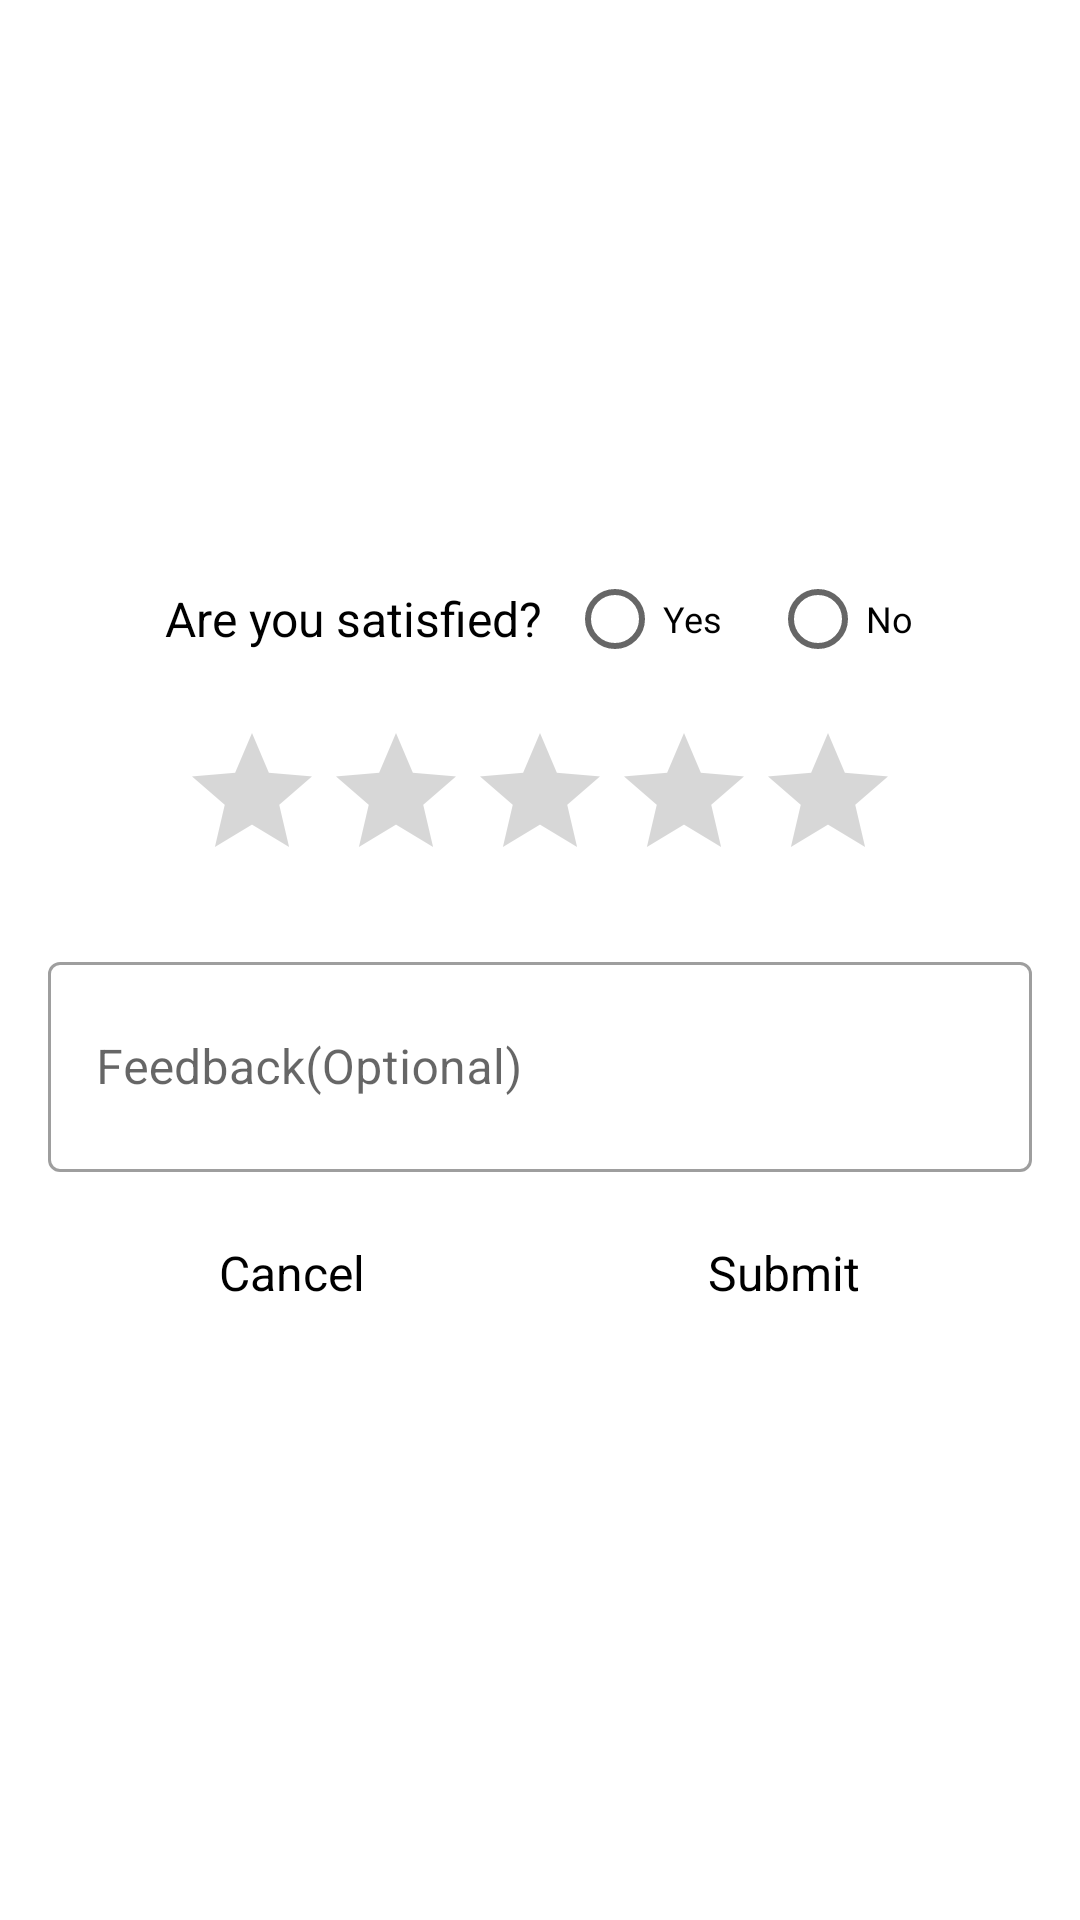

Here is an Android app screen rendered from its layout file. Give the layout XML and the strings, colors and styles it references.
<!-- AndroidManifest.xml: application theme Theme.HalalFoodAuthorityOSS -->
<!-- res/layout/rating_dialogue.xml -->
<?xml version="1.0" encoding="utf-8"?>
<LinearLayout xmlns:android="http://schemas.android.com/apk/res/android"
    android:layout_width="match_parent"
    android:layout_height="wrap_content"
    android:orientation="vertical"
    android:padding="@dimen/dp16"
    android:gravity="center">

    <LinearLayout
        android:layout_width="wrap_content"
        android:layout_height="wrap_content"
        >

        <TextView
            android:layout_width="wrap_content"
            android:layout_height="wrap_content"
            android:layout_gravity="center"
            android:text="Are you satisfied?"
            android:textColor="@color/black"
            android:textSize="@dimen/sp16" />

        <RadioGroup
            android:id="@+id/radioGroup"
            android:layout_marginLeft="@dimen/dp8"
            android:layout_width="wrap_content"
            android:layout_height="wrap_content"
            android:orientation="horizontal">

            <RadioButton
                android:id="@+id/yes"
                android:layout_width="wrap_content"
                android:layout_height="wrap_content"
                android:text="Yes"
                android:textColor="@color/black"
                android:textSize="12sp" />

            <RadioButton
                android:id="@+id/no"
                android:layout_width="wrap_content"
                android:layout_height="wrap_content"
                android:text="No"
                android:layout_marginLeft="@dimen/dp16"
                android:textColor="@color/black"
                android:textSize="12sp" />
        </RadioGroup>
    </LinearLayout>

    <RatingBar
        android:id="@+id/dialog_ratingbar"
        android:layout_width="wrap_content"
        android:layout_height="wrap_content"
        android:layout_gravity="center"
        android:layout_marginTop="10dp"
        android:layout_marginBottom="10dp"
        android:clickable="true"
        android:isIndicator="false"
        android:numStars="5"
        android:rating="0"
        android:stepSize="1.0" />

    <com.google.android.material.textfield.TextInputLayout
        style="@style/Widget.MaterialComponents.TextInputLayout.OutlinedBox"
        android:layout_width="match_parent"
        android:layout_height="wrap_content"
        android:layout_marginTop="@dimen/dp8"
        android:hint="Feedback(Optional)">

        <com.google.android.material.textfield.TextInputEditText
            android:id="@+id/feedback"
            android:layout_width="match_parent"
            android:layout_height="@dimen/dp70"
            android:inputType="textMultiLine"
            android:textSize="@dimen/sp16" />
    </com.google.android.material.textfield.TextInputLayout>

    <LinearLayout
        android:layout_width="match_parent"
        android:layout_height="wrap_content"
        android:weightSum="2"
        android:gravity="center">

        <TextView
            android:id="@+id/cancel"
            android:layout_width="wrap_content"
            android:layout_height="@dimen/dp35"
            android:layout_gravity="center"
            android:layout_weight="1"
            android:gravity="center"
            android:layout_margin="@dimen/dp16"
            android:text="Cancel"
            android:textColor="@color/black"
            android:textSize="@dimen/sp16" />

        <TextView
            android:id="@+id/submit"
            android:layout_width="wrap_content"
            android:layout_height="@dimen/dp35"
            android:layout_gravity="center"
            android:layout_weight="1"
            android:text="Submit"
            android:layout_margin="@dimen/dp16"
            android:gravity="center"
            android:textColor="@color/black"
            android:textSize="@dimen/sp16" />
    </LinearLayout>


</LinearLayout>
<!-- resources referenced by this layout -->
<resources>
  <color name="black">#FF000000</color>
  <dimen name="dp16">16dp</dimen>
  <dimen name="dp35">35dp</dimen>
  <dimen name="dp70">70dp</dimen>
  <dimen name="dp8">8dp</dimen>
  <dimen name="sp16">16sp</dimen>
  <style name="Theme.HalalFoodAuthorityOSS" parent="Theme.MaterialComponents.DayNight.DarkActionBar">
          
          <item name="colorPrimary">@color/purple_500</item>
          <item name="colorPrimaryVariant">@color/purple_700</item>
          <item name="colorOnPrimary">@color/white</item>
          
          <item name="colorSecondary">@color/teal_200</item>
          <item name="colorSecondaryVariant">@color/teal_700</item>
          <item name="colorOnSecondary">@color/black</item>
          
          <item name="android:statusBarColor" tools:targetApi="l">?attr/colorPrimaryVariant</item>
          
      </style>
  <color name="purple_500">#FF6200EE</color>
  <color name="purple_700">#FF3700B3</color>
  <color name="white">#FFFFFFFF</color>
  <color name="teal_200">#FF03DAC5</color>
  <color name="teal_700">#FF018786</color>
</resources>
